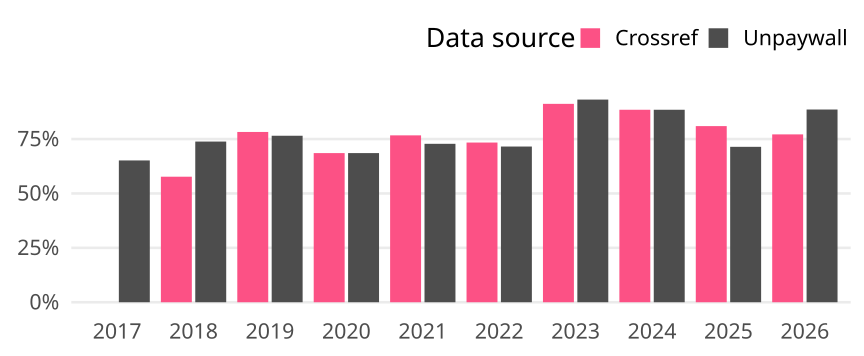

The data file committed next to this chart (first rows):
cr_year, cat, article_total, name, oa_articles, oa_share
2017, Germany, 89, Crossref, 0, 0
2017, Germany, 89, Unpaywall, 58, 0.6517
2018, Germany, 130, Crossref, 75, 0.5769
2018, Germany, 130, Unpaywall, 96, 0.7385
2019, Germany, 115, Crossref, 90, 0.7826
2019, Germany, 115, Unpaywall, 88, 0.7652
2020, Germany, 124, Crossref, 85, 0.6855
2020, Germany, 124, Unpaywall, 85, 0.6855
2021, Germany, 103, Crossref, 79, 0.767
2021, Germany, 103, Unpaywall, 75, 0.7282
2022, Germany, 109, Crossref, 80, 0.7339
2022, Germany, 109, Unpaywall, 78, 0.7156
2023, Germany, 102, Crossref, 93, 0.9118
2023, Germany, 102, Unpaywall, 95, 0.9314
2024, Germany, 78, Crossref, 69, 0.8846
2024, Germany, 78, Unpaywall, 69, 0.8846
2025, Germany, 42, Crossref, 34, 0.8095
2025, Germany, 42, Unpaywall, 30, 0.7143
2026, Germany, 35, Crossref, 27, 0.7714
2026, Germany, 35, Unpaywall, 31, 0.8857
